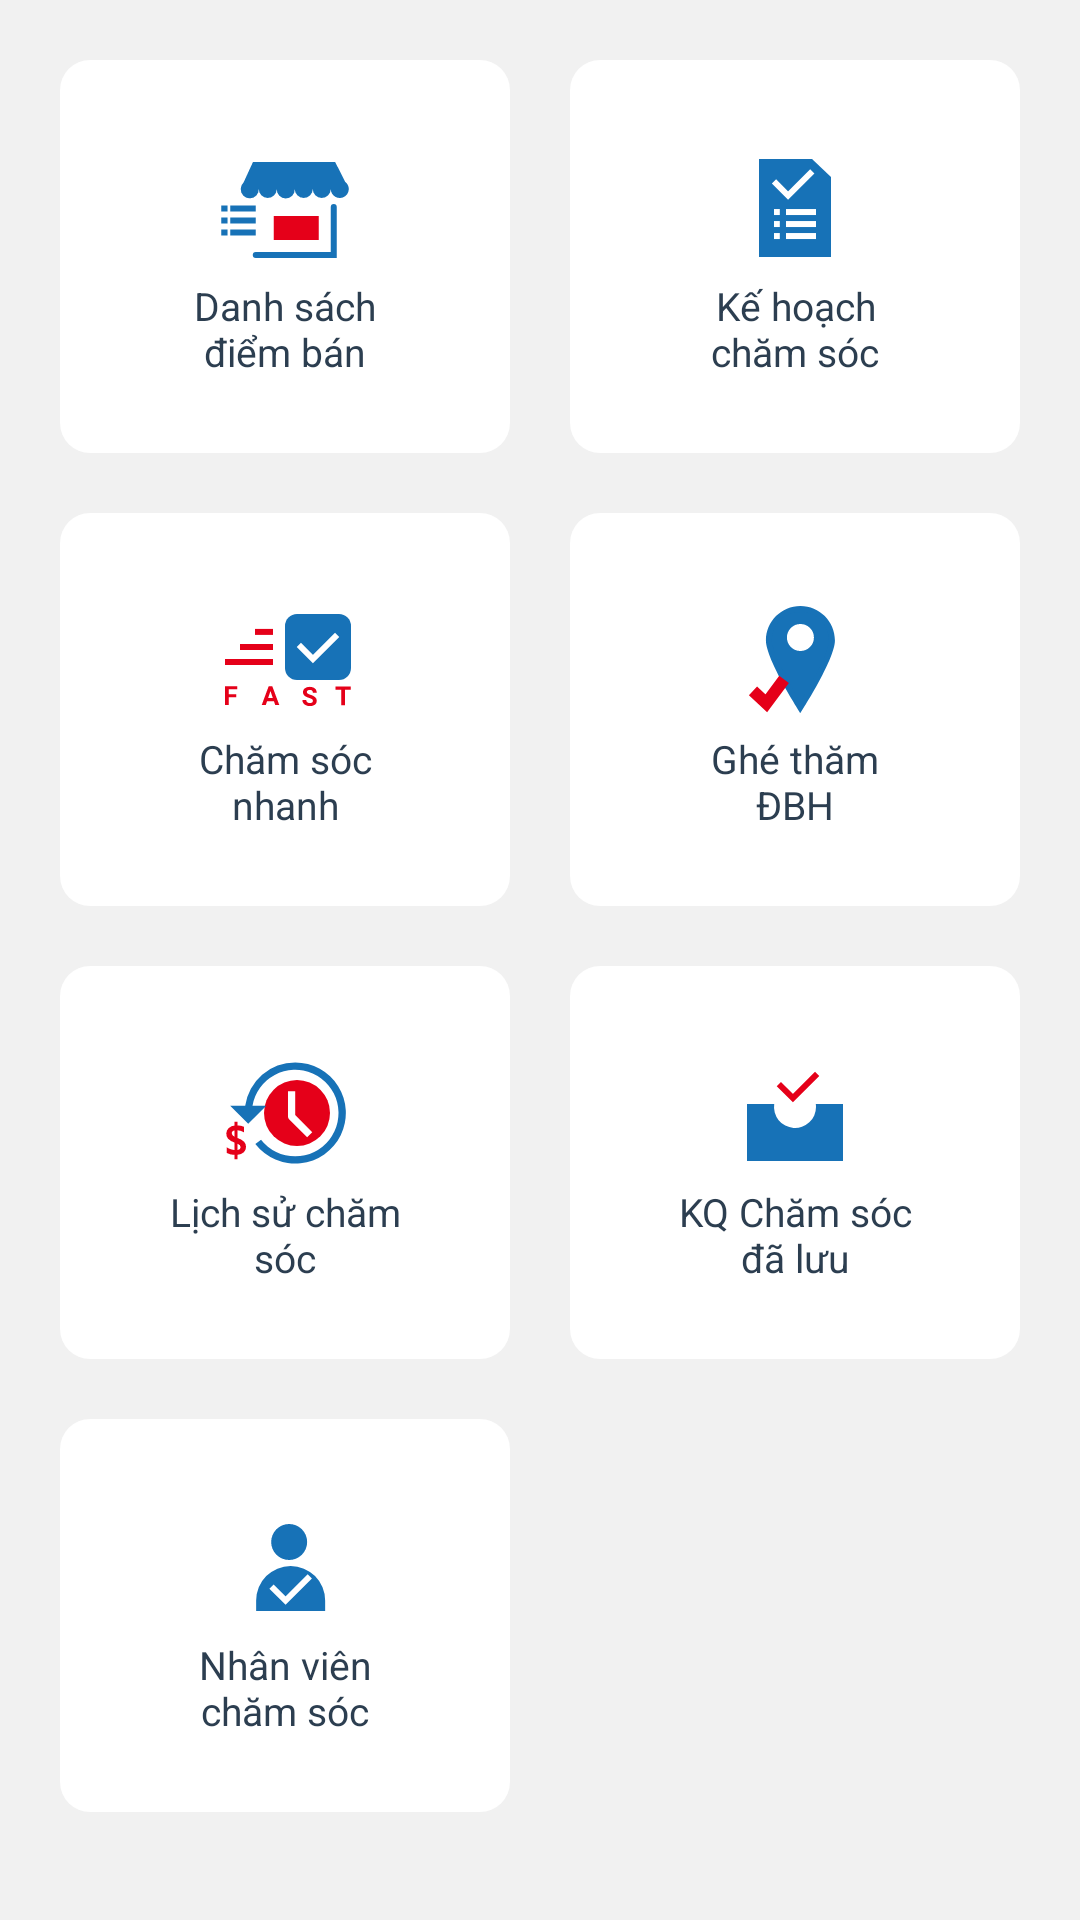

Write the Android layout XML for this screen, with the resource values it uses.
<!-- AndroidManifest.xml: application theme AppTheme -->
<!-- res/layout/support_fragment.xml -->
<?xml version="1.0" encoding="utf-8"?>
<LinearLayout xmlns:android="http://schemas.android.com/apk/res/android"
    android:layout_width="match_parent"
    android:layout_height="match_parent"
    android:background="#F1F1F1"
    android:orientation="vertical">

    <LinearLayout
        android:layout_width="match_parent"
        android:layout_height="wrap_content"
        android:layout_marginHorizontal="10dp"
        android:layout_marginTop="10dp"
        android:orientation="horizontal">

        <LinearLayout
            android:id="@+id/layoutListStore"
            android:layout_width="match_parent"
            android:layout_height="wrap_content"
            android:layout_margin="10dp"
            android:layout_weight="1"
            android:background="@drawable/bg_button_sell"
            android:gravity="center"
            android:orientation="vertical"
            android:paddingVertical="25dp">

            <ImageView
                android:layout_width="48dp"
                android:layout_height="48dp"
                android:src="@drawable/ic_diemban_48" />

            <TextView
                android:layout_width="80dp"
                android:layout_height="wrap_content"
                android:gravity="center"
                android:maxLines="2"
                android:minLines="2"
                android:text="Danh sách điểm bán"
                android:textColor="#2C3E50"
                android:textSize="13sp" />
        </LinearLayout>

        <LinearLayout
            android:id="@+id/layoutCarePlan"
            android:layout_width="match_parent"
            android:layout_height="wrap_content"
            android:layout_margin="10dp"
            android:layout_weight="1"
            android:background="@drawable/bg_button_sell"
            android:gravity="center"
            android:orientation="vertical"
            android:paddingVertical="25dp">

            <ImageView
                android:layout_width="48dp"
                android:layout_height="48dp"
                android:src="@drawable/ic_kehoach_chamsoc_48" />

            <TextView
                android:layout_width="80dp"
                android:layout_height="wrap_content"
                android:gravity="center"
                android:maxLines="2"
                android:minLines="2"
                android:text="Kế hoạch chăm sóc"
                android:textColor="#2C3E50"
                android:textSize="13sp" />
        </LinearLayout>
    </LinearLayout>

    <LinearLayout
        android:layout_width="match_parent"
        android:layout_height="wrap_content"
        android:layout_marginHorizontal="10dp"
        android:orientation="horizontal">

        <LinearLayout
            android:id="@+id/layoutFastSupport"
            android:layout_width="match_parent"
            android:layout_height="wrap_content"
            android:layout_margin="10dp"
            android:layout_weight="1"
            android:background="@drawable/bg_button_sell"
            android:gravity="center"
            android:orientation="vertical"
            android:paddingVertical="25dp">

            <ImageView
                android:layout_width="48dp"
                android:layout_height="48dp"
                android:src="@drawable/ic_chamsocnhanh_48" />

            <TextView
                android:layout_width="80dp"
                android:layout_height="wrap_content"
                android:gravity="center"
                android:maxLines="2"
                android:minLines="2"
                android:text="Chăm sóc nhanh"
                android:textColor="#2C3E50"
                android:textSize="13sp" />
        </LinearLayout>

        <LinearLayout
            android:id="@+id/layoutVisitStore"
            android:layout_width="match_parent"
            android:layout_height="wrap_content"
            android:layout_margin="10dp"
            android:layout_weight="1"
            android:background="@drawable/bg_button_sell"
            android:gravity="center"
            android:orientation="vertical"
            android:paddingVertical="25dp">

            <ImageView
                android:layout_width="48dp"
                android:layout_height="48dp"
                android:src="@drawable/ic_ghethamdiembh_48" />

            <TextView
                android:layout_width="80dp"
                android:layout_height="wrap_content"
                android:gravity="center"
                android:maxLines="2"
                android:minLines="2"
                android:text="Ghé thăm ĐBH"
                android:textColor="#2C3E50"
                android:textSize="13sp" />
        </LinearLayout>
    </LinearLayout>


    <LinearLayout
        android:layout_width="match_parent"
        android:layout_height="wrap_content"
        android:layout_marginHorizontal="10dp"
        android:orientation="horizontal">

        <LinearLayout
            android:id="@+id/layoutHistory"
            android:layout_width="match_parent"
            android:layout_height="wrap_content"
            android:layout_margin="10dp"
            android:layout_weight="1"
            android:background="@drawable/bg_button_sell"
            android:gravity="center"
            android:orientation="vertical"
            android:paddingVertical="25dp">

            <ImageView
                android:layout_width="48dp"
                android:layout_height="48dp"
                android:src="@drawable/ic_ls_chamsoc_48" />

            <TextView
                android:layout_width="80dp"
                android:layout_height="wrap_content"
                android:gravity="center"
                android:maxLines="2"
                android:minLines="2"
                android:text="Lịch sử chăm sóc"
                android:textColor="#2C3E50"
                android:textSize="13sp" />
        </LinearLayout>

        <LinearLayout
            android:id="@+id/layoutSupportResult"
            android:layout_width="match_parent"
            android:layout_height="wrap_content"
            android:layout_margin="10dp"
            android:layout_weight="1"
            android:background="@drawable/bg_button_sell"
            android:gravity="center"
            android:orientation="vertical"
            android:paddingVertical="25dp">

            <ImageView
                android:layout_width="48dp"
                android:layout_height="48dp"
                android:src="@drawable/ic_kd_chamsocdaluu_48" />

            <TextView
                android:layout_width="80dp"
                android:layout_height="wrap_content"
                android:gravity="center"
                android:maxLines="2"
                android:minLines="2"
                android:text="KQ Chăm sóc đã lưu"
                android:textColor="#2C3E50"
                android:textSize="13sp" />
        </LinearLayout>
    </LinearLayout>

    <LinearLayout
        android:layout_width="match_parent"
        android:layout_height="wrap_content"
        android:layout_marginHorizontal="10dp"
        android:orientation="horizontal">

        <LinearLayout
            android:id="@+id/layoutCaringStaff"
            android:layout_width="match_parent"
            android:layout_height="wrap_content"
            android:layout_margin="10dp"
            android:layout_weight="1"
            android:background="@drawable/bg_button_sell"
            android:gravity="center"
            android:orientation="vertical"
            android:paddingVertical="25dp">

            <ImageView
                android:layout_width="48dp"
                android:layout_height="48dp"
                android:src="@drawable/ic_nhanvientuyen_48" />

            <TextView
                android:layout_width="80dp"
                android:layout_height="wrap_content"
                android:gravity="center"
                android:maxLines="2"
                android:minLines="2"
                android:text="Nhân viên chăm sóc tuyến"
                android:textColor="#2C3E50"
                android:textSize="13sp" />
        </LinearLayout>

        <LinearLayout
            android:layout_width="match_parent"
            android:layout_height="wrap_content"
            android:layout_margin="10dp"
            android:layout_weight="1"
            android:gravity="center"
            android:orientation="vertical"
            android:paddingVertical="25dp">


        </LinearLayout>
    </LinearLayout>
</LinearLayout>
<!-- resources referenced by this layout -->
<resources>
  <!-- drawable bg_button_sell (drawable) -->
  <?xml version="1.0" encoding="UTF-8"?>
  <shape xmlns:android="http://schemas.android.com/apk/res/android">
  
  
      <gradient
          android:startColor="#FFFFFF"
          android:endColor="#FFFFFF"
          android:angle="0"/>
  
      <corners
          android:bottomRightRadius="10dp"
          android:bottomLeftRadius="10dp"
          android:topLeftRadius="10dp"
          android:topRightRadius="10dp"/>
  </shape>
  <!-- drawable ic_kd_chamsocdaluu_48 (drawable) -->
  <vector xmlns:android="http://schemas.android.com/apk/res/android"
      android:width="48dp"
      android:height="48dp"
      android:viewportWidth="48"
      android:viewportHeight="48">
    <path
        android:pathData="M40,40h-32v-19h9.072a7,7 0,1 0,13.928 1,7.133 7.133,0 0,0 -0.072,-1L40,21v19Z"
        android:fillColor="#1772b7"/>
    <path
        android:pathData="M18.617,14.346 L23.309,19.039l8.074,-8.074"
        android:strokeWidth="2"
        android:fillColor="#00000000"
        android:strokeColor="#e50019"/>
  </vector>
  <!-- drawable ic_nhanvientuyen_48 (drawable) -->
  <vector xmlns:android="http://schemas.android.com/apk/res/android"
      android:width="48dp"
      android:height="48dp"
      android:viewportWidth="48"
      android:viewportHeight="48">
    <path
        android:pathData="M25.883,24h0A11.5,11.5 0,0 1,37.383 35.5L37.383,39a0,0 0,0 1,0 0L14.383,39a0,0 0,0 1,0 0L14.383,35.5A11.5,11.5 0,0 1,25.883 24Z"
        android:fillColor="#1772b7"/>
    <path
        android:pathData="M25.383,16m-6,0a6,6 0,1 1,12 0a6,6 0,1 1,-12 0"
        android:fillColor="#1772b7"/>
    <path
        android:pathData="M19.5,30.845 L24.192,35.538l8.074,-8.074"
        android:strokeWidth="2"
        android:fillColor="#00000000"
        android:strokeColor="#fff"/>
  </vector>
  <style name="AppTheme" parent="Theme.MaterialComponents.Light.NoActionBar">
          <item name="android:windowActionBar">false</item>
          
          <item name="colorPrimary">@color/colorPrimary</item>
          <item name="colorPrimaryDark">@color/colorPrimaryDark</item>
          <item name="colorAccent">@color/colorAccent</item>
          <item name="android:windowFullscreen">true</item>
          <item name="android:windowContentOverlay">@null</item>
          <item name="android:windowIsTranslucent">true</item>
          <item name="android:windowDisablePreview">true</item>
  
          
          <item name="colorStateNavigationItem">@color/menu_item_color_state</item>
          <item name="colorNavigationItemNormal">@color/black</item>
          <item name="colorNavigationItemSelected">@color/white</item>
          <item name="colorNavigationItemBackgroundSelected">@color/colorAccent</item>
          <item name="colorNavigationItemBackgroundPressed">@color/mako</item>
          <item name="drawableNavigationItemBackground">@drawable/menu_item_background_color_state</item>
          <item name="android:listDivider">@color/shuttle_gray</item>
      </style>
  <color name="colorPrimary">#3F51B5</color>
  <color name="colorPrimaryDark">#303F9F</color>
  <color name="colorAccent">#3F51B5</color>
  <color name="black">#000000</color>
  <color name="white">#ffffff</color>
  <color name="mako">#3d4043</color>
  <color name="shuttle_gray">#606367</color>
</resources>
